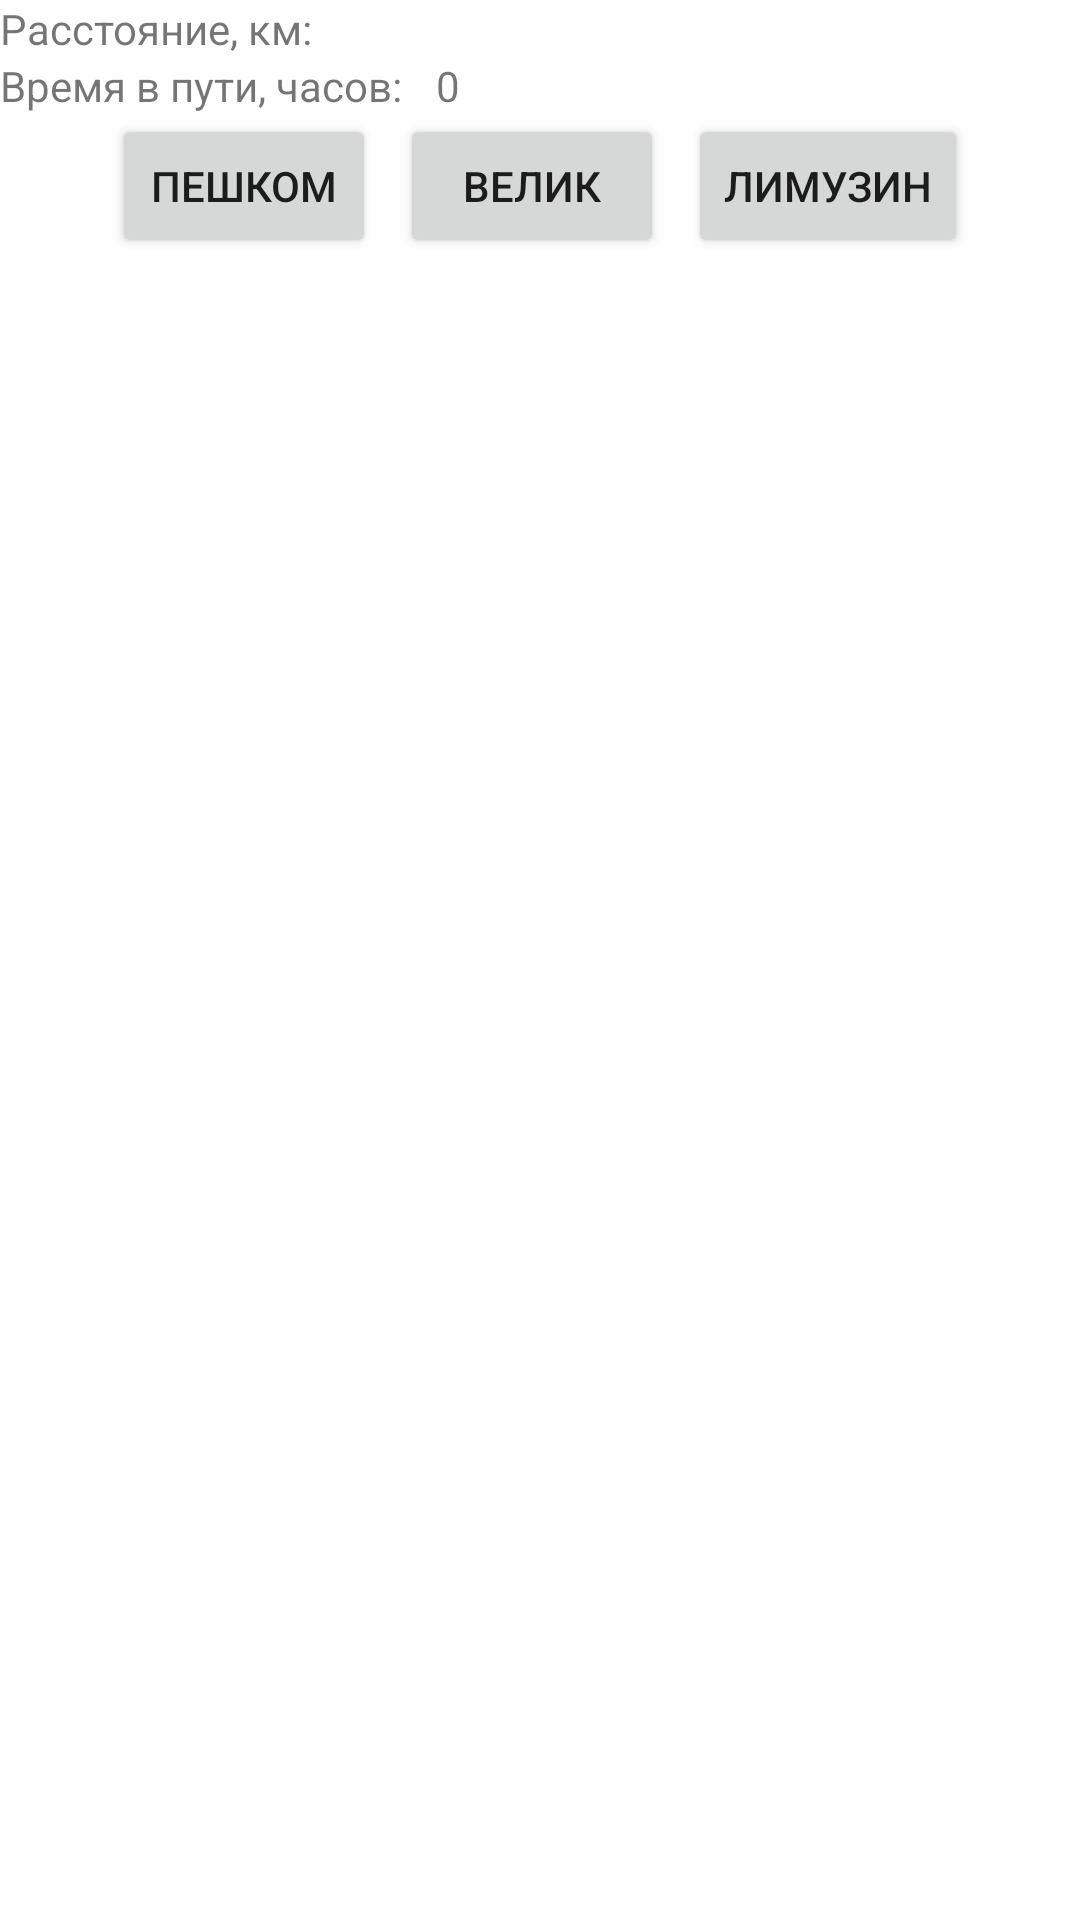

Produce the Android XML layout that renders to this screen, including the resource entries it uses.
<!-- AndroidManifest.xml: application theme AppTheme -->
<!-- res/layout/route_dialog.xml -->
<?xml version="1.0" encoding="utf-8"?>
<LinearLayout xmlns:android="http://schemas.android.com/apk/res/android"
    android:orientation="vertical" android:layout_width="match_parent"
    android:layout_height="120dp"
    android:background="@color/colorWhiteSemiTranspparent">

    <LinearLayout
        android:layout_width="match_parent"
        android:layout_height="wrap_content"
        android:orientation="horizontal">

        <TextView
            android:layout_width="wrap_content"
            android:layout_height="wrap_content"
            android:text="Расстояние, км:"/>

        <TextView
            android:layout_width="wrap_content"
            android:layout_height="wrap_content"
            android:id="@+id/distance_value"
            android:layout_marginLeft="8dp"/>

    </LinearLayout>

    <LinearLayout
        android:layout_width="match_parent"
        android:layout_height="wrap_content"
        android:orientation="horizontal">

        <TextView
            android:layout_width="wrap_content"
            android:layout_height="wrap_content"
            android:text="Время в пути, часов: "/>

        <TextView
            android:layout_width="wrap_content"
            android:layout_height="wrap_content"
            android:id="@+id/duration_value"
            android:layout_marginLeft="8dp"
            android:text="0"/>

    </LinearLayout>

    <LinearLayout
        android:layout_width="match_parent"
        android:layout_height="wrap_content"
        android:orientation="horizontal"
        android:gravity="center_horizontal">
        <Button
            android:layout_width="wrap_content"
            android:layout_height="wrap_content"
            android:text="Пешком"
            android:id="@+id/legs"/>

        <Button
            android:layout_width="wrap_content"
            android:layout_height="wrap_content"
            android:text="Велик"
            android:id="@+id/bike"
            android:layout_marginLeft="8dp"/>

        <Button
            android:layout_width="wrap_content"
            android:layout_height="wrap_content"
            android:text="Лимузин"
            android:id="@+id/car"
            android:layout_marginLeft="8dp"/>
    </LinearLayout>
</LinearLayout>
<!-- resources referenced by this layout -->
<resources>
  <color name="colorWhiteSemiTranspparent">#d4ffffff</color>
  <style name="AppTheme" parent="Theme.AppCompat.Light.NoActionBar">
          <item name="colorPrimary">@color/colorPrimary</item>
          <item name="colorPrimaryDark">@color/colorPrimaryDark</item>
          <item name="colorAccent">@color/colorAccent</item>
          <item name="windowNoTitle">true</item>
          <item name="windowActionBar">false</item>
      </style>
  <color name="colorPrimary">#3F51B5</color>
  <color name="colorPrimaryDark">#303F9F</color>
  <color name="colorAccent">#c8bdbdbd</color>
</resources>
